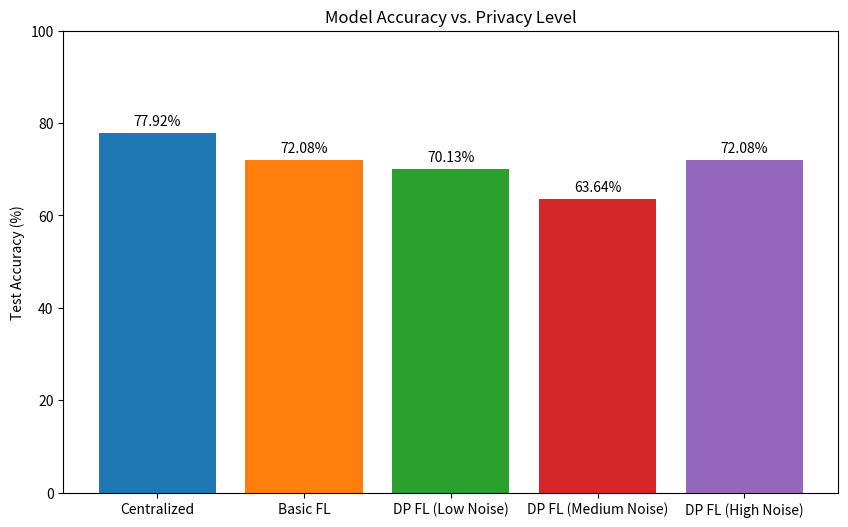

This chart was generated by the following Python code:
import matplotlib.pyplot as plt
import numpy as np

# --- Our Collected Results ---
model_names = [
    'Centralized', 
    'Basic FL', 
    'DP FL (Low Noise)', 
    'DP FL (Medium Noise)', 
    'DP FL (High Noise)'
]
accuracies = [77.92, 72.08, 70.13, 63.64, 72.08]

# --- Creating the Bar Chart ---
plt.figure(figsize=(10, 6)) # Set the figure size
colors = ['#1f77b4', '#ff7f0e', '#2ca02c', '#d62728', '#9467bd']
bars = plt.bar(model_names, accuracies, color=colors)

# --- Adding Labels and Title ---
plt.ylabel('Test Accuracy (%)')
plt.title('Model Accuracy vs. Privacy Level')
plt.ylim(0, 100) # Set y-axis to go from 0 to 100

# Add the accuracy value on top of each bar
for bar in bars:
    yval = bar.get_height()
    plt.text(bar.get_x() + bar.get_width()/2.0, yval + 1, f'{yval:.2f}%', ha='center', va='bottom')

# --- Save the Chart ---
file_name = 'results_chart.png'
plt.savefig(file_name)

print(f"--- Chart saved successfully as '{file_name}'! ---")
print("You can find the image in your D:\\python folder.")